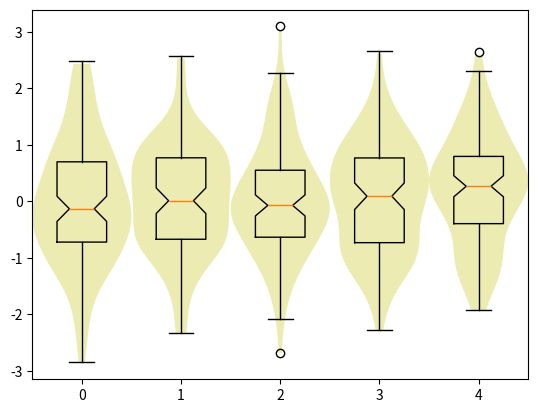

Reproduce this figure in Python.
#
# From http://pyinsci.blogspot.com/2009/09/violin-plot-with-matplotlib.html
#

"""
Taken from http://pyinsci.blogspot.com/2009/09/violin-plot-with-matplotlib.html
"""


# -*- coding: utf-8 -*-
from scipy.stats import gaussian_kde
from numpy import arange


def violin_plot(ax,data,pos, bp=False):
    '''
    create violin plots on an axis
    '''
    dist = max(pos)-min(pos)
    w = min(0.15*max(dist,1.0),0.5)
    for d,p in zip(data,pos):
        k = gaussian_kde(d) #calculates the kernel density
        m = k.dataset.min() #lower bound of violin
        M = k.dataset.max() #upper bound of violin
        x = arange(m,M,(M-m)/100.) # support for violin
        v = k.evaluate(x) #violin profile (density curve)
        v = v/v.max()*w #scaling the violin to the available space
        ax.fill_betweenx(x,p,v+p,facecolor='y',alpha=0.3)
        ax.fill_betweenx(x,p,-v+p,facecolor='y',alpha=0.3)
    if bp:
        ax.boxplot(data,notch=1,positions=pos,vert=1)



if __name__=="__main__":
    from matplotlib.pyplot import figure, show
    from numpy.random import normal
    pos = range(5)
    data = [normal(size=100) for i in pos]
    fig = figure()
    ax = fig.add_subplot(111)
    violin_plot(ax,data,pos,bp=1)
    show()
